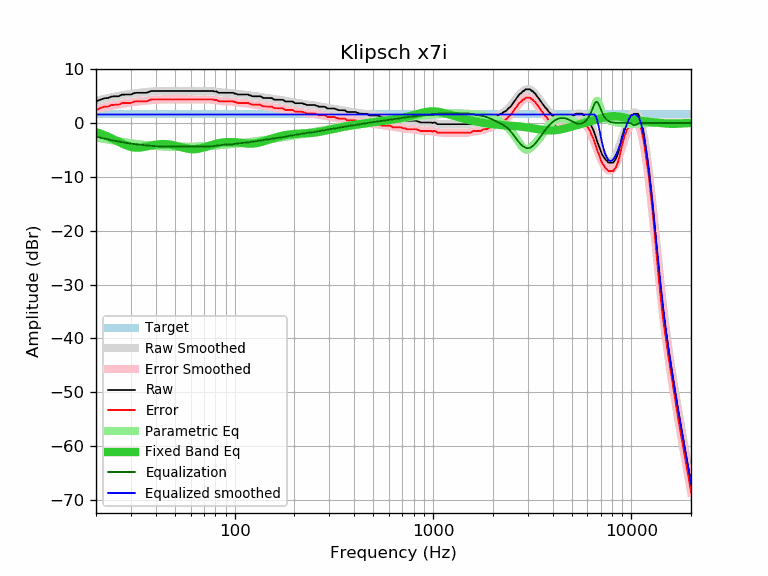

The data file committed next to this chart (first rows):
frequency, raw, error, smoothed, error_smoothed, equalization, parametric_eq, equalized_raw, equalized_smoothed, target
20, 3.98, 2.41, 4.12, 2.55, -2.55, -1.73, 1.43, 1.57, 1.57
21, 4.31, 2.74, 4.30, 2.73, -2.73, -1.98, 1.58, 1.57, 1.57
22, 4.57, 3.00, 4.47, 2.90, -2.90, -2.26, 1.68, 1.57, 1.57
23, 4.63, 3.06, 4.63, 3.05, -3.05, -2.55, 1.58, 1.57, 1.57
24, 4.91, 3.34, 4.77, 3.20, -3.20, -2.86, 1.71, 1.57, 1.57
25, 4.95, 3.38, 4.91, 3.33, -3.33, -3.18, 1.62, 1.57, 1.57
26, 4.95, 3.38, 5.03, 3.46, -3.46, -3.49, 1.50, 1.57, 1.57
27, 5.26, 3.69, 5.14, 3.57, -3.57, -3.79, 1.70, 1.57, 1.57
28, 5.28, 3.71, 5.24, 3.66, -3.66, -4.06, 1.62, 1.57, 1.57
29, 5.28, 3.71, 5.33, 3.75, -3.75, -4.28, 1.53, 1.57, 1.57
30, 5.28, 3.71, 5.40, 3.83, -3.83, -4.45, 1.45, 1.57, 1.57
31, 5.52, 3.95, 5.47, 3.90, -3.90, -4.55, 1.62, 1.57, 1.57
32, 5.60, 4.03, 5.54, 3.97, -3.97, -4.59, 1.64, 1.57, 1.57
33, 5.60, 4.03, 5.60, 4.02, -4.02, -4.58, 1.58, 1.57, 1.57
34, 5.60, 4.03, 5.65, 4.08, -4.08, -4.53, 1.53, 1.57, 1.57
35, 5.60, 4.03, 5.70, 4.13, -4.13, -4.45, 1.48, 1.57, 1.57
36, 5.60, 4.03, 5.75, 4.17, -4.17, -4.36, 1.43, 1.57, 1.57
37, 5.77, 4.20, 5.79, 4.21, -4.21, -4.26, 1.56, 1.57, 1.57
38, 5.93, 4.36, 5.83, 4.25, -4.25, -4.17, 1.68, 1.57, 1.57
39, 5.93, 4.36, 5.86, 4.29, -4.29, -4.09, 1.65, 1.57, 1.57
40, 5.93, 4.36, 5.89, 4.31, -4.31, -4.02, 1.62, 1.57, 1.57
41, 5.93, 4.36, 5.91, 4.34, -4.34, -3.97, 1.60, 1.57, 1.57
42, 5.93, 4.36, 5.93, 4.35, -4.35, -3.94, 1.58, 1.57, 1.57
43, 5.93, 4.36, 5.94, 4.36, -4.36, -3.92, 1.57, 1.57, 1.57
44, 5.93, 4.36, 5.95, 4.37, -4.37, -3.92, 1.56, 1.57, 1.57
45, 5.93, 4.36, 5.95, 4.38, -4.38, -3.93, 1.56, 1.57, 1.57
46, 5.93, 4.36, 5.95, 4.38, -4.38, -3.96, 1.56, 1.57, 1.57
47, 5.93, 4.36, 5.95, 4.38, -4.38, -4.00, 1.56, 1.57, 1.57
48, 5.93, 4.36, 5.95, 4.37, -4.37, -4.05, 1.56, 1.57, 1.57
49, 5.93, 4.36, 5.94, 4.37, -4.37, -4.12, 1.56, 1.57, 1.57
50, 5.93, 4.36, 5.94, 4.37, -4.37, -4.19, 1.57, 1.57, 1.57
51, 5.93, 4.36, 5.94, 4.36, -4.36, -4.26, 1.57, 1.57, 1.57
52, 5.93, 4.36, 5.94, 4.36, -4.36, -4.34, 1.57, 1.57, 1.57
53, 5.93, 4.36, 5.93, 4.36, -4.36, -4.43, 1.57, 1.57, 1.57
54, 5.93, 4.36, 5.93, 4.36, -4.36, -4.51, 1.57, 1.57, 1.57
55, 5.93, 4.36, 5.93, 4.36, -4.36, -4.58, 1.57, 1.57, 1.57
56, 5.93, 4.36, 5.93, 4.36, -4.36, -4.66, 1.57, 1.57, 1.57
57, 5.93, 4.36, 5.93, 4.36, -4.36, -4.72, 1.57, 1.57, 1.57
58, 5.93, 4.36, 5.93, 4.36, -4.36, -4.77, 1.57, 1.57, 1.57
59, 5.93, 4.36, 5.93, 4.36, -4.36, -4.82, 1.57, 1.57, 1.57
60, 5.93, 4.36, 5.93, 4.36, -4.36, -4.85, 1.57, 1.57, 1.57
61, 5.93, 4.36, 5.93, 4.36, -4.36, -4.87, 1.57, 1.57, 1.57
62, 5.93, 4.36, 5.93, 4.36, -4.36, -4.88, 1.57, 1.57, 1.57
63, 5.93, 4.36, 5.93, 4.36, -4.36, -4.87, 1.57, 1.57, 1.57
64, 5.93, 4.36, 5.93, 4.36, -4.36, -4.85, 1.57, 1.57, 1.57
65, 5.93, 4.36, 5.93, 4.36, -4.36, -4.82, 1.57, 1.57, 1.57
66, 5.93, 4.36, 5.94, 4.36, -4.36, -4.78, 1.57, 1.57, 1.57
67, 5.93, 4.36, 5.94, 4.36, -4.36, -4.73, 1.57, 1.57, 1.57
68, 5.93, 4.36, 5.94, 4.37, -4.37, -4.67, 1.57, 1.57, 1.57
69, 5.93, 4.36, 5.94, 4.37, -4.37, -4.61, 1.56, 1.57, 1.57
70, 5.93, 4.36, 5.95, 4.37, -4.37, -4.55, 1.56, 1.57, 1.57
71, 5.93, 4.36, 5.95, 4.37, -4.37, -4.48, 1.56, 1.57, 1.57
72, 5.93, 4.36, 5.95, 4.37, -4.37, -4.41, 1.56, 1.57, 1.57
73, 5.93, 4.36, 5.94, 4.37, -4.37, -4.34, 1.56, 1.57, 1.57
74, 5.93, 4.36, 5.94, 4.36, -4.36, -4.27, 1.57, 1.57, 1.57
75, 5.93, 4.36, 5.93, 4.35, -4.35, -4.20, 1.58, 1.57, 1.57
76, 5.93, 4.36, 5.91, 4.34, -4.34, -4.13, 1.60, 1.57, 1.57
77, 5.93, 4.36, 5.89, 4.32, -4.32, -4.06, 1.62, 1.57, 1.57
78, 5.93, 4.36, 5.87, 4.29, -4.29, -4.00, 1.64, 1.57, 1.57
79, 5.82, 4.25, 5.84, 4.26, -4.26, -3.94, 1.56, 1.57, 1.57
... 553 more rows
